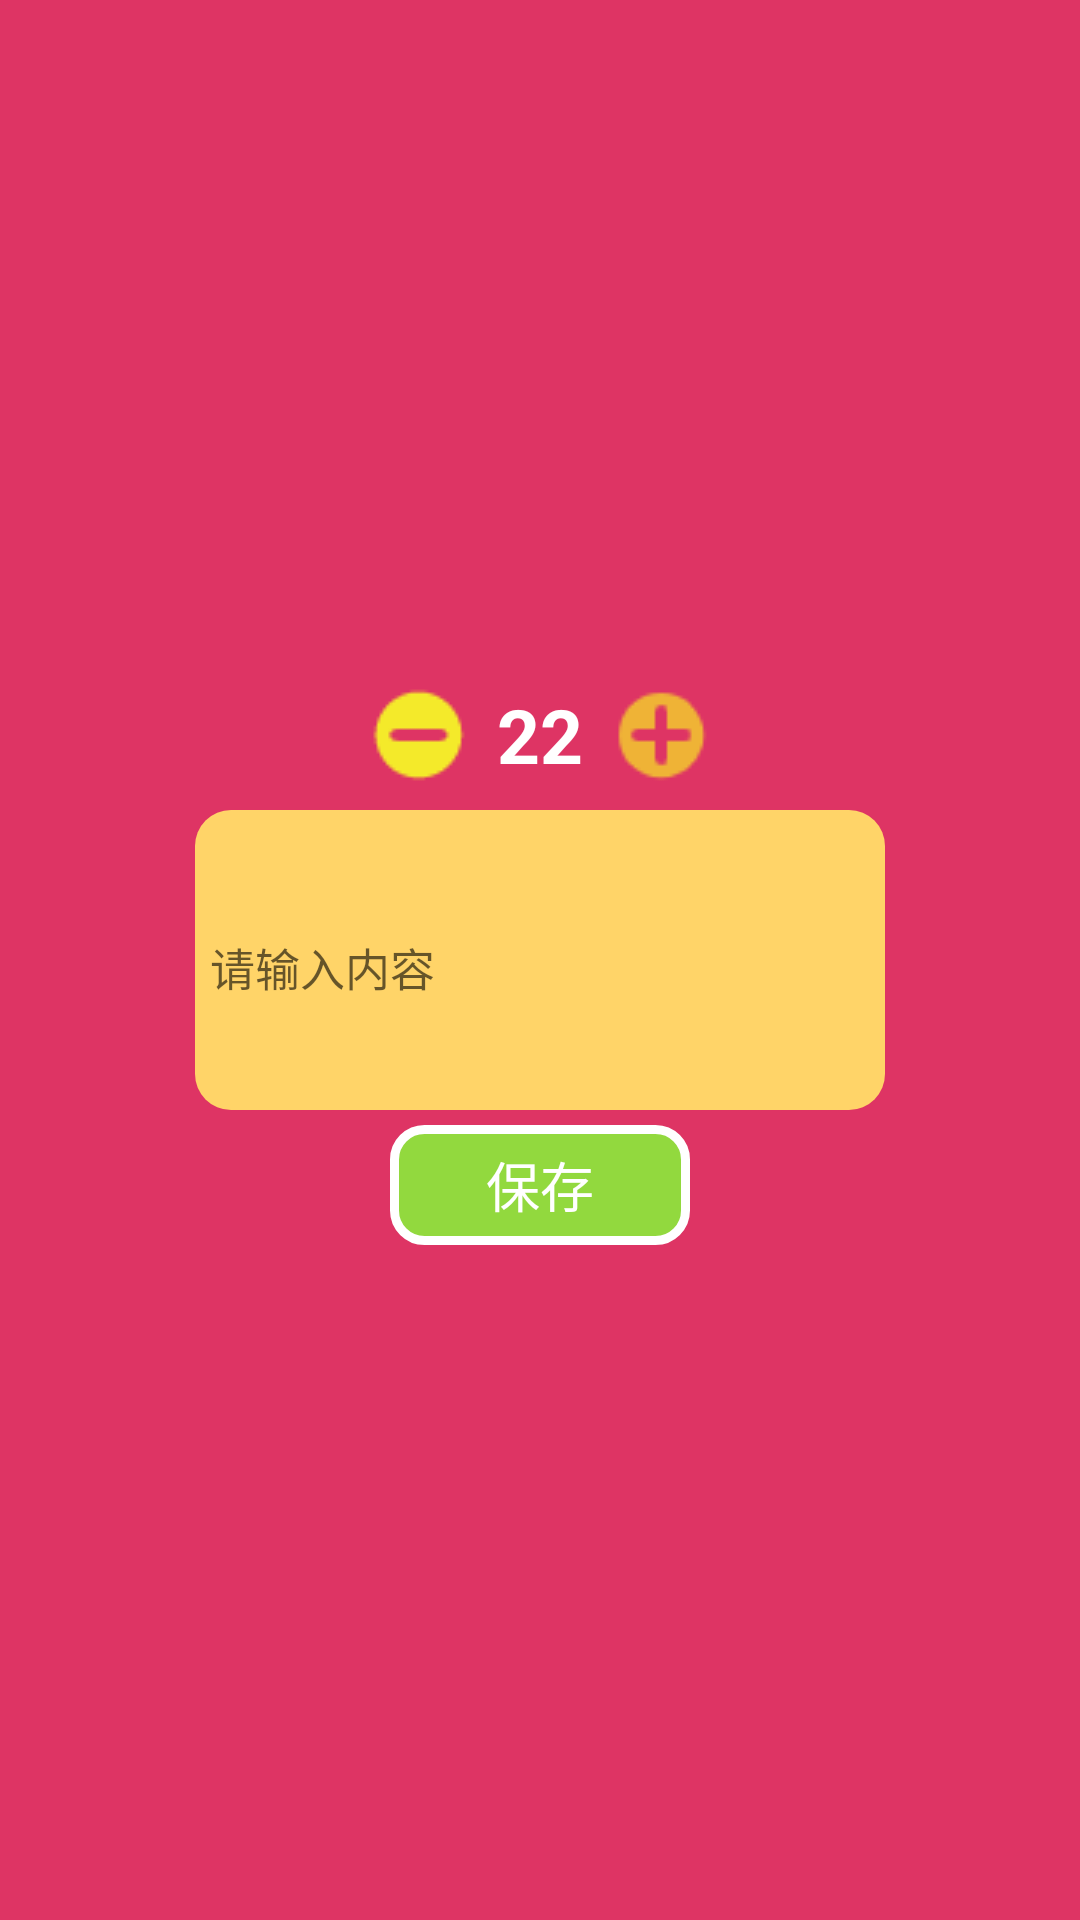

The Android layout XML behind this screen, and the referenced resources:
<!-- AndroidManifest.xml: application theme Theme.Design.Light.NoActionBar -->
<!-- res/layout/alert_truthoravdenture.xml -->
<?xml version="1.0" encoding="utf-8"?>
<LinearLayout xmlns:android="http://schemas.android.com/apk/res/android"
    android:orientation="vertical"
    android:layout_width="match_parent"
    android:layout_gravity="center"
    android:gravity="center"
    android:background="#de3464"
    android:layout_height="match_parent">

    <LinearLayout
        android:layout_width="250dp"
        android:layout_height="200dp"
        android:background="#de3464"
        android:orientation="vertical">
        <LinearLayout
            android:layout_width="match_parent"
            android:layout_height="50dp"
            android:layout_gravity="center"
            android:orientation="horizontal"
            android:gravity="center">
            <ImageView
                android:id="@+id/down"
                android:src="@drawable/down"
                android:layout_width="wrap_content"
                android:layout_height="wrap_content" />
            <TextView
                android:id="@+id/level"
                android:textSize="25dp"
                android:textColor="#fff"
                android:textStyle="bold"
                android:text="22"
                android:layout_marginRight="10dp"
                android:layout_marginLeft="10dp"
                android:layout_width="wrap_content"
                android:layout_height="wrap_content" />
            <ImageView
                android:id="@+id/add"
                android:src="@drawable/add"
                android:layout_width="wrap_content"
                android:layout_height="wrap_content" />
        </LinearLayout>
        <EditText
            android:id="@+id/text"
            android:hint="请输入内容"
            android:textColor="#000"
            android:textSize="15dp"
            android:paddingLeft="5dp"
            android:paddingTop="5dp"
            android:layout_gravity="center"
            android:background="@drawable/linear_bg2"
            android:layout_width="230dp"
            android:layout_height="100dp" />
        <TextView
            android:id="@+id/save"
            android:text="保存"
            android:textColor="#fff"
            android:textSize="18dp"
            android:gravity="center"
            android:layout_gravity="center"
            android:background="@drawable/button_bg"
            android:layout_width="100dp"
            android:layout_marginTop="5dp"
            android:layout_height="40dp" />
    </LinearLayout>

</LinearLayout>
<!-- resources referenced by this layout -->
<resources>
  <!-- drawable add: png bitmap (drawable, 810 bytes) -->
  <!-- drawable button_bg (drawable) -->
  <?xml version="1.0" encoding="utf-8"?>
  <shape xmlns:android="http://schemas.android.com/apk/res/android">
      <corners android:radius="10dp"></corners>
      <stroke android:color="#fff" android:width="3dp"></stroke>
      <solid android:color="#92d93e"></solid>
  
  </shape>
  <!-- drawable down: png bitmap (drawable, 624 bytes) -->
  <!-- drawable linear_bg2 (drawable) -->
  <?xml version="1.0" encoding="utf-8"?>
  <shape xmlns:android="http://schemas.android.com/apk/res/android">
  
      <corners android:radius="12dp"></corners>
      <solid android:color="#ffd468"></solid>
  
  </shape>
</resources>
